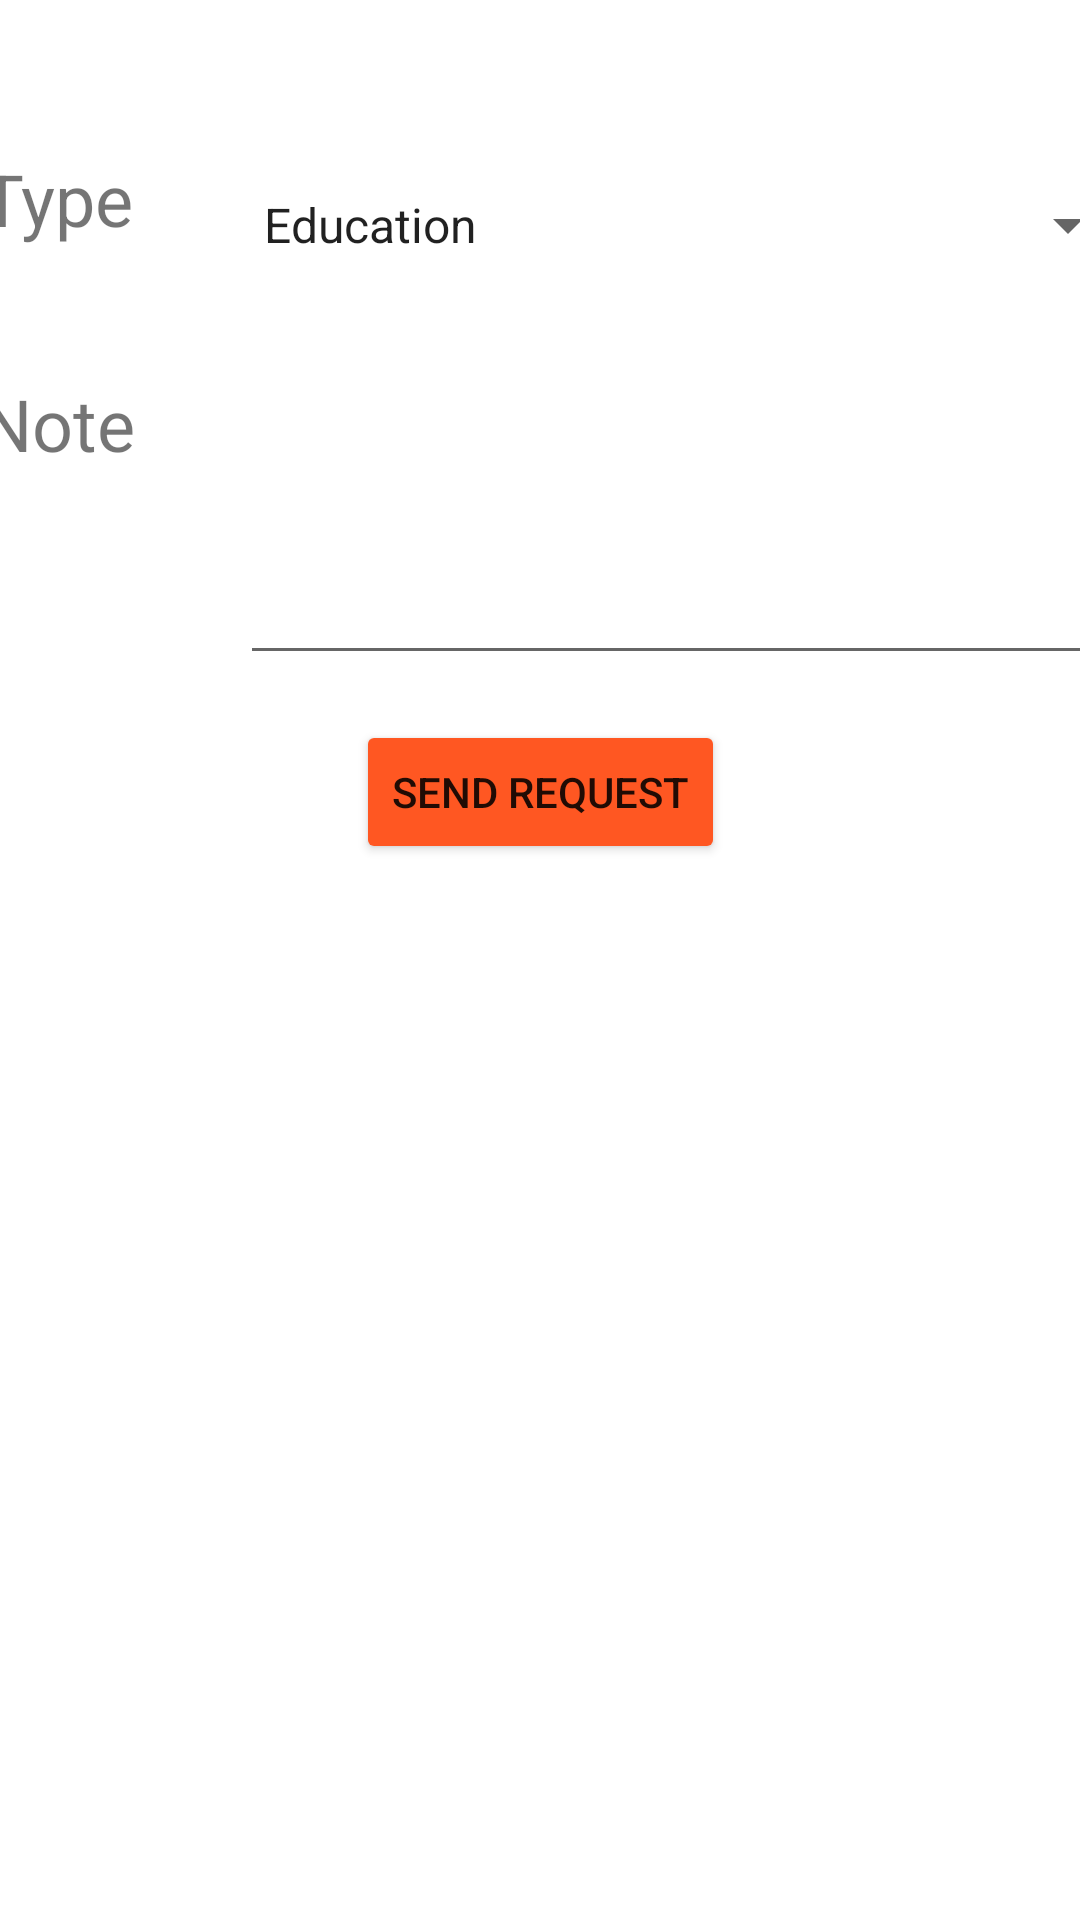

Layout XML and referenced resources for this Android screen:
<!-- AndroidManifest.xml: application theme Theme.MyProject -->
<!-- res/layout/fragment_service.xml -->
<?xml version="1.0" encoding="utf-8"?>
<FrameLayout xmlns:android="http://schemas.android.com/apk/res/android"
    xmlns:app="http://schemas.android.com/apk/res-auto"
    xmlns:tools="http://schemas.android.com/tools"
    android:layout_width="match_parent"
    android:layout_height="match_parent"
    tools:context=".ServiceFragment">

    <androidx.constraintlayout.widget.ConstraintLayout
        android:id="@+id/constraintLayoutServices"
        android:layout_width="match_parent"
        android:layout_height="wrap_content">

        <TextView
            android:id="@+id/typeservice"
            android:layout_width="100dp"
            android:layout_height="50dp"
            android:layout_marginStart="4dp"
            android:layout_marginTop="50dp"
            android:paddingLeft="40px"
            android:text="@string/typegoods"
            android:textSize="24sp"
            app:layout_constraintEnd_toStartOf="@+id/typeServiceslinearLayout"
            app:layout_constraintStart_toStartOf="parent"
            app:layout_constraintTop_toTopOf="parent" />

        <LinearLayout
            android:id="@+id/typeServiceslinearLayout"
            android:layout_width="300dp"
            android:layout_height="50dp"
            android:layout_marginEnd="4dp"
            android:orientation="vertical"
            app:layout_constraintEnd_toEndOf="parent"
            app:layout_constraintStart_toEndOf="@+id/typeservice"
            app:layout_constraintTop_toTopOf="@+id/typeservice">

            <Spinner
                android:id="@+id/typeservice_spinner_id"
                android:layout_width="match_parent"
                android:layout_height="match_parent"
                android:entries="@array/array4" />
        </LinearLayout>

        <TextView
            android:id="@+id/typeservice_note"
            android:layout_width="100dp"
            android:layout_height="50dp"
            android:layout_marginStart="4dp"
            android:layout_marginTop="25dp"
            android:paddingLeft="40px"
            android:text="@string/note"
            android:textSize="24sp"
            app:layout_constraintEnd_toStartOf="@+id/typeServicesTextMultiLine"
            app:layout_constraintStart_toStartOf="parent"
            app:layout_constraintTop_toBottomOf="@+id/typeservice" />

        <EditText
            android:id="@+id/typeServicesTextMultiLine"
            android:layout_width="300dp"
            android:layout_height="100dp"
            android:layout_marginTop="25dp"
            android:layout_marginEnd="4dp"
            android:ems="10"
            android:gravity="start|top"
            android:inputType="textMultiLine"
            app:layout_constraintEnd_toEndOf="parent"
            app:layout_constraintStart_toEndOf="@+id/typeservice_note"
            app:layout_constraintTop_toBottomOf="@+id/typeServiceslinearLayout" />

        <Button
            android:id="@+id/btnService"
            android:layout_width="wrap_content"
            android:layout_height="wrap_content"
            android:layout_marginStart="132dp"
            android:layout_marginTop="15dp"
            android:layout_marginEnd="132dp"
            android:backgroundTint="#FF5722"
            android:text="@string/btnServices"
            app:layout_constraintEnd_toEndOf="parent"
            app:layout_constraintStart_toStartOf="parent"
            app:layout_constraintTop_toBottomOf="@+id/typeServicesTextMultiLine" />

    </androidx.constraintlayout.widget.ConstraintLayout>

</FrameLayout>
<!-- resources referenced by this layout -->
<resources>
  <string-array name="array4">
          <item>Education</item>
          <item>Health</item>
          <item>Awareness</item>
          <item>Others</item>
      </string-array>
  <string name="btnServices">Send Request</string>
  <string name="note">Note</string>
  <string name="typegoods">Type</string>
  <style name="Theme.MyProject" parent="Theme.MaterialComponents.DayNight.DarkActionBar">
          
          <item name="colorPrimary">@color/purple_500</item>
          <item name="colorPrimaryVariant">@color/purple_700</item>
          <item name="colorOnPrimary">@color/white</item>
          
          <item name="colorSecondary">@color/teal_200</item>
          <item name="colorSecondaryVariant">@color/teal_700</item>
          <item name="colorOnSecondary">@color/black</item>
          
          <item name="android:statusBarColor">?attr/colorPrimaryVariant</item>
          
      </style>
  <color name="purple_500">#FF6200EE</color>
  <color name="purple_700">#FF3700B3</color>
  <color name="white">#FFFFFFFF</color>
  <color name="teal_200">#FF03DAC5</color>
  <color name="teal_700">#FF018786</color>
  <color name="black">#FF000000</color>
</resources>
